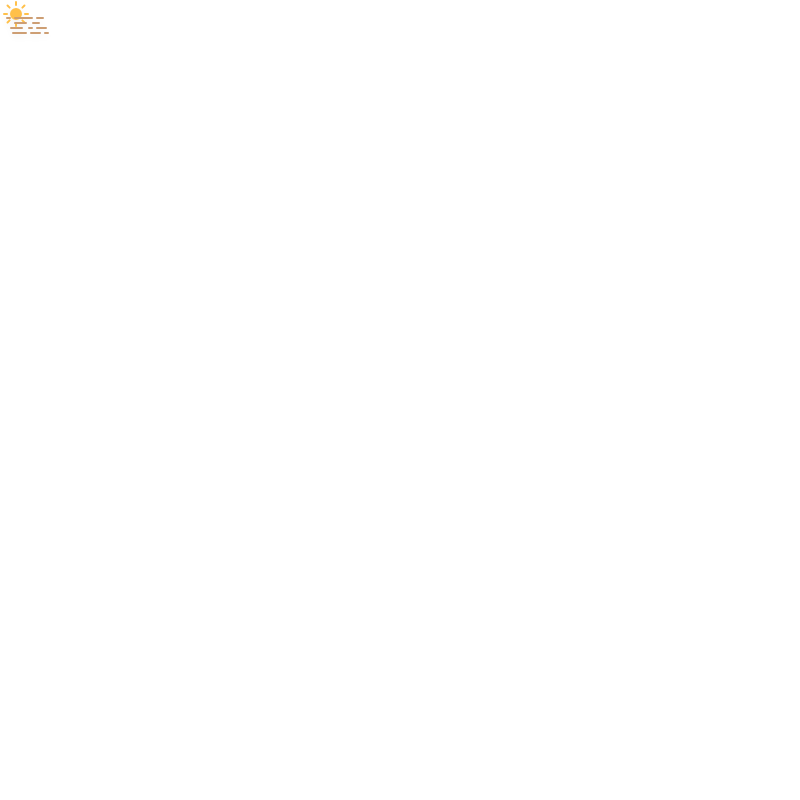
t = 0.00 s
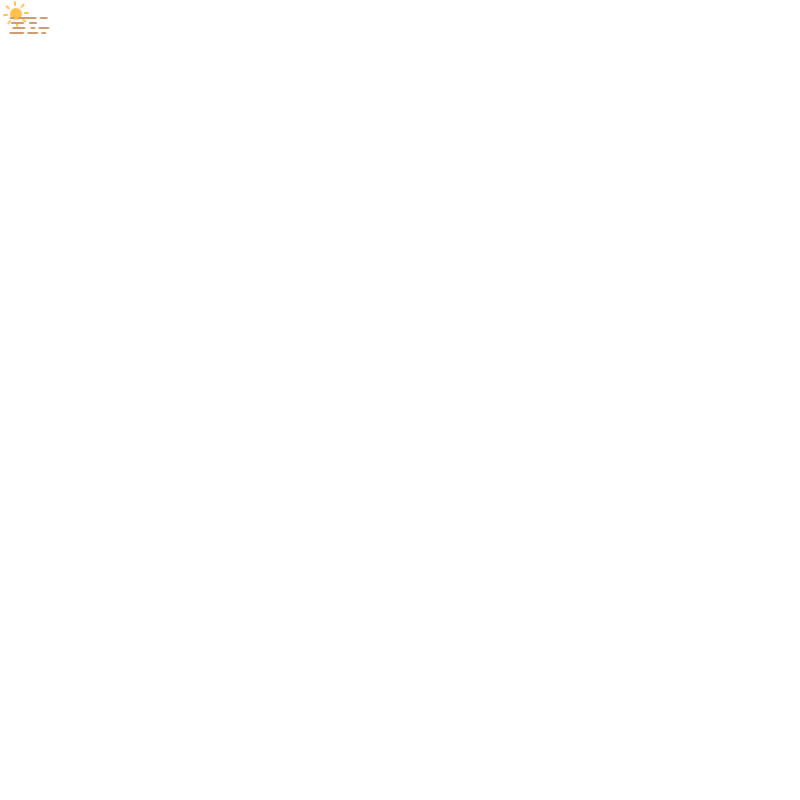
t = 2.11 s
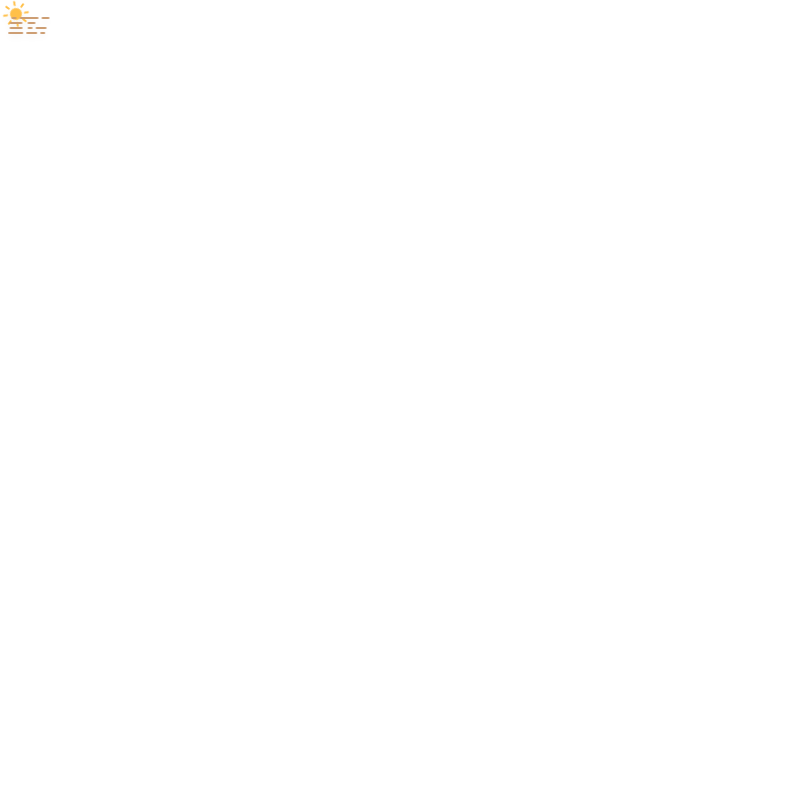
t = 3.16 s
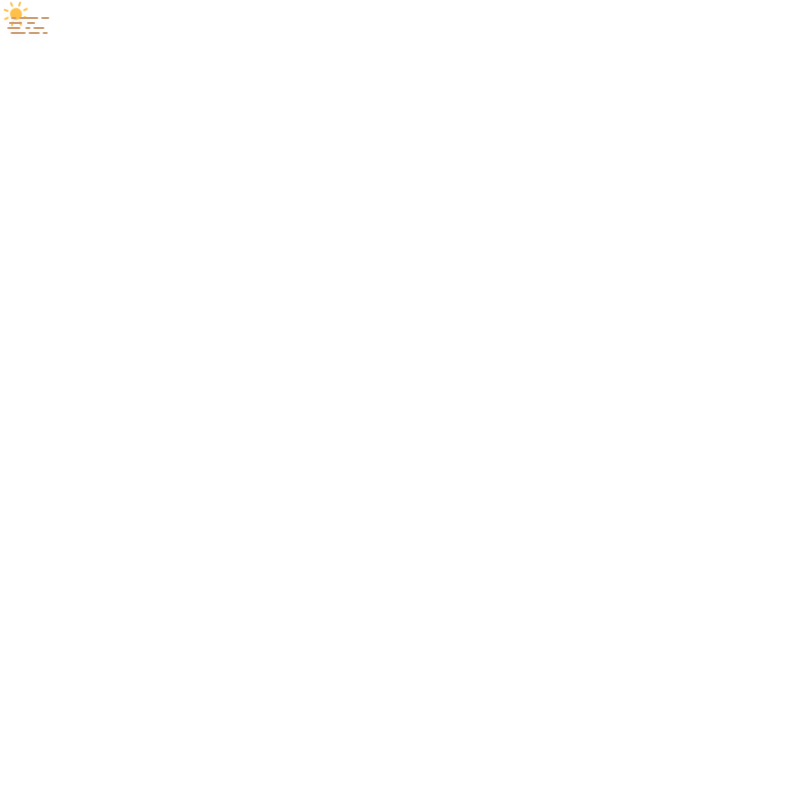
t = 5.00 s
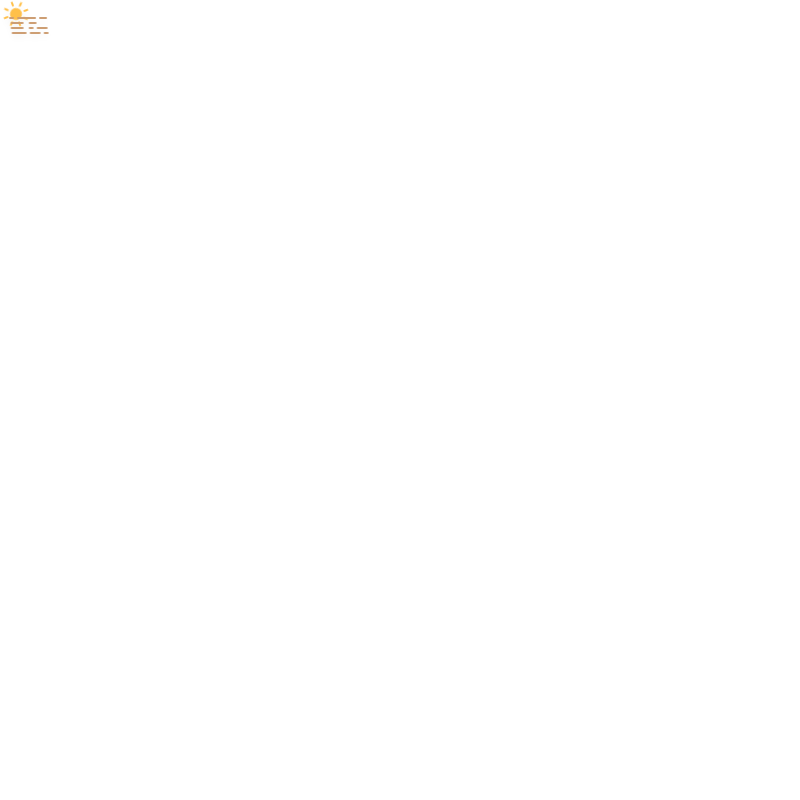
t = 6.25 s
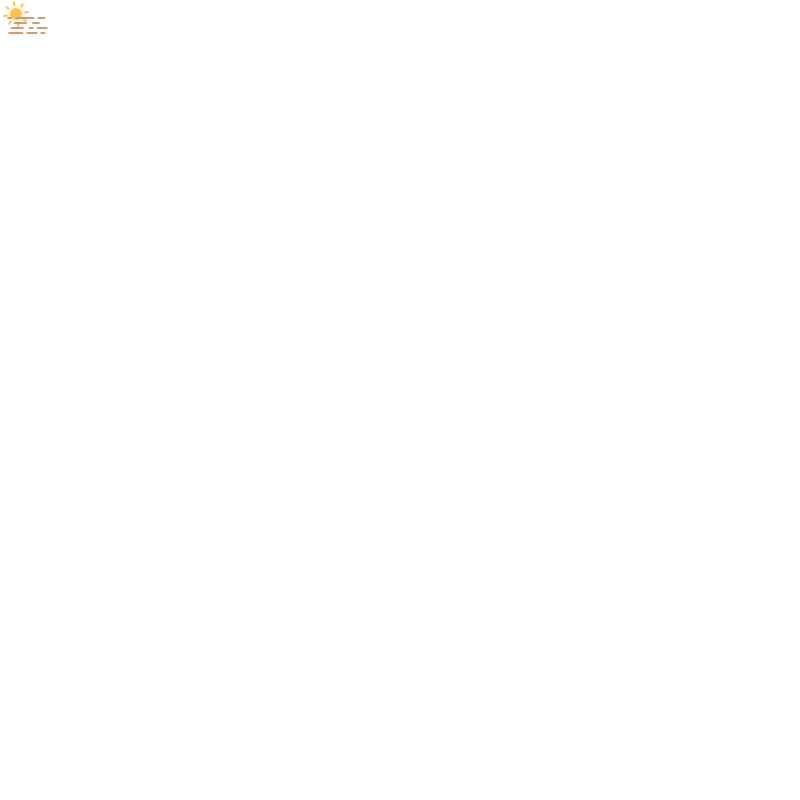
t = 8.75 s

The animated SVG that drew these frames (rendered in a browser with its animation timeline set to each time). Animation: 5 CSS @keyframes rules; frames cover the first 8.75 s, repeats indefinitely.

<?xml version="1.0" encoding="UTF-8"?>
<!-- (c) ammap.com | SVG weather icons -->
<svg width="800" height="800" version="1.1" xmlns="http://www.w3.org/2000/svg">
  <defs>
    <filter id="blur" x="-.20655" y="-.21122" width="1.403" height="1.4997">
      <feGaussianBlur in="SourceAlpha" stdDeviation="3" />
      <feOffset dx="0" dy="4" result="offsetblur" />
      <feComponentTransfer>
        <feFuncA slope="0.05" type="linear" />
      </feComponentTransfer>
      <feMerge>
        <feMergeNode />
        <feMergeNode in="SourceGraphic" />
      </feMerge>
    </filter>
    <style type="text/css">
      <![CDATA[
      /*
** SUN
*/
      @keyframes am-weather-sun {
        0% {
          -webkit-transform: rotate(0deg);
          -moz-transform: rotate(0deg);
          -ms-transform: rotate(0deg);
          transform: rotate(0deg);
        }

        100% {
          -webkit-transform: rotate(360deg);
          -moz-transform: rotate(360deg);
          -ms-transform: rotate(360deg);
          transform: rotate(360deg);
        }
      }

      .am-weather-sun {
        -webkit-animation-name: am-weather-sun;
        -moz-animation-name: am-weather-sun;
        -ms-animation-name: am-weather-sun;
        animation-name: am-weather-sun;
        -webkit-animation-duration: 9s;
        -moz-animation-duration: 9s;
        -ms-animation-duration: 9s;
        animation-duration: 9s;
        -webkit-animation-timing-function: linear;
        -moz-animation-timing-function: linear;
        -ms-animation-timing-function: linear;
        animation-timing-function: linear;
        -webkit-animation-iteration-count: infinite;
        -moz-animation-iteration-count: infinite;
        -ms-animation-iteration-count: infinite;
        animation-iteration-count: infinite;
      }

      /*
** haze
*/
      @keyframes am-weather-haze-1 {
        0% {
          transform: translate(0px, 0px)
        }

        50% {
          transform: translate(7px, 0px)
        }

        100% {
          transform: translate(0px, 0px)
        }
      }

      .am-weather-haze-1 {
        -webkit-animation-name: am-weather-haze-1;
        -moz-animation-name: am-weather-haze-1;
        -ms-animation-name: am-weather-haze-1;
        animation-name: am-weather-haze-1;
        -webkit-animation-duration: 8s;
        -moz-animation-duration: 8s;
        -ms-animation-duration: 8s;
        animation-duration: 8s;
        -webkit-animation-timing-function: linear;
        -moz-animation-timing-function: linear;
        -ms-animation-timing-function: linear;
        animation-timing-function: linear;
        -webkit-animation-iteration-count: infinite;
        -moz-animation-iteration-count: infinite;
        -ms-animation-iteration-count: infinite;
        animation-iteration-count: infinite;
      }

      @keyframes am-weather-haze-2 {
        0% {
          transform: translate(0px, 0px)
        }

        21.05% {
          transform: translate(-6px, 0px)
        }

        78.95% {
          transform: translate(9px, 0px)
        }

        100% {
          transform: translate(0px, 0px)
        }
      }

      .am-weather-haze-2 {
        -webkit-animation-name: am-weather-haze-2;
        -moz-animation-name: am-weather-haze-2;
        -ms-animation-name: am-weather-haze-2;
        animation-name: am-weather-haze-2;
        -webkit-animation-duration: 20s;
        -moz-animation-duration: 20s;
        -ms-animation-duration: 20s;
        animation-duration: 20s;
        -webkit-animation-timing-function: linear;
        -moz-animation-timing-function: linear;
        -ms-animation-timing-function: linear;
        animation-timing-function: linear;
        -webkit-animation-iteration-count: infinite;
        -moz-animation-iteration-count: infinite;
        -ms-animation-iteration-count: infinite;
        animation-iteration-count: infinite;
      }

      @keyframes am-weather-haze-3 {
        0% {
          transform: translate(0px, 0px)
        }

        25% {
          transform: translate(4px, 0px)
        }

        75% {
          transform: translate(-4px, 0px)
        }

        100% {
          transform: translate(0px, 0px)
        }
      }

      .am-weather-haze-3 {
        -webkit-animation-name: am-weather-haze-3;
        -moz-animation-name: am-weather-haze-3;
        -ms-animation-name: am-weather-haze-3;
        animation-name: am-weather-haze-3;
        -webkit-animation-duration: 6s;
        -moz-animation-duration: 6s;
        -ms-animation-duration: 6s;
        animation-duration: 6s;
        -webkit-animation-timing-function: linear;
        -moz-animation-timing-function: linear;
        -ms-animation-timing-function: linear;
        animation-timing-function: linear;
        -webkit-animation-iteration-count: infinite;
        -moz-animation-iteration-count: infinite;
        -ms-animation-iteration-count: infinite;
        animation-iteration-count: infinite;
      }

      @keyframes am-weather-haze-4 {
        0% {
          transform: translate(0px, 0px)
        }

        50% {
          transform: translate(-4px, 0px)
        }

        100% {
          transform: translate(0px, 0px)
        }
      }

      .am-weather-haze-4 {
        -webkit-animation-name: am-weather-haze-4;
        -moz-animation-name: am-weather-haze-4;
        -ms-animation-name: am-weather-haze-4;
        animation-name: am-weather-haze-4;
        -webkit-animation-duration: 6s;
        -moz-animation-duration: 6s;
        -ms-animation-duration: 6s;
        animation-duration: 6s;
        -webkit-animation-timing-function: linear;
        -moz-animation-timing-function: linear;
        -ms-animation-timing-function: linear;
        animation-timing-function: linear;
        -webkit-animation-iteration-count: infinite;
        -moz-animation-iteration-count: infinite;
        -ms-animation-iteration-count: infinite;
        animation-iteration-count: infinite;
      }
      ]]>
    </style>
  </defs>
  <g transform="translate(16,-2)" filter="url(#blur)">
    <g transform="translate(0,16)">
      <g class="am-weather-sun" transform="translate(0,16)">
        <line transform="translate(0,9)" y2="3" fill="none" stroke="#ffc04a" stroke-linecap="round" stroke-width="2" />
        <g transform="rotate(45)">
          <line transform="translate(0,9)" y2="3" fill="none" stroke="#ffc04a" stroke-linecap="round"
            stroke-width="2" />
        </g>
        <g transform="rotate(90)">
          <line transform="translate(0,9)" y2="3" fill="none" stroke="#ffc04a" stroke-linecap="round"
            stroke-width="2" />
        </g>
        <g transform="rotate(135)">
          <line transform="translate(0,9)" y2="3" fill="none" stroke="#ffc04a" stroke-linecap="round"
            stroke-width="2" />
        </g>
        <g transform="scale(-1)">
          <line transform="translate(0,9)" y2="3" fill="none" stroke="#ffc04a" stroke-linecap="round"
            stroke-width="2" />
        </g>
        <g transform="rotate(225)">
          <line transform="translate(0,9)" y2="3" fill="none" stroke="#ffc04a" stroke-linecap="round"
            stroke-width="2" />
        </g>
        <g transform="rotate(-90)">
          <line transform="translate(0,9)" y2="3" fill="none" stroke="#ffc04a" stroke-linecap="round"
            stroke-width="2" />
        </g>
        <g transform="rotate(-45)">
          <line transform="translate(0,9)" y2="3" fill="none" stroke="#ffc04a" stroke-linecap="round"
            stroke-width="2" />
        </g>
        <circle r="5" fill="#ffc04a" stroke="#ffc04a" stroke-width="2" />
      </g>
    </g>
    <g class="am-weather-haze" transform="translate(-10,20)" fill="none" stroke="#cd9e73" stroke-linecap="round"
      stroke-width="2">
      <line class="am-weather-haze-1" y1="0" y2="0" x1="1" x2="37" stroke-dasharray="3, 5, 17, 5, 7" />
      <line class="am-weather-haze-2" y1="5" y2="5" x1="9" x2="33" stroke-dasharray="11, 7, 15" />
      <line class="am-weather-haze-3" y1="10" y2="10" x1="5" x2="40" stroke-dasharray="11, 7, 3, 5, 9" />
      <line class="am-weather-haze-4" y1="15" y2="15" x1="7" x2="42" stroke-dasharray="13, 5, 9, 5, 3" />
    </g>
  </g>
</svg>